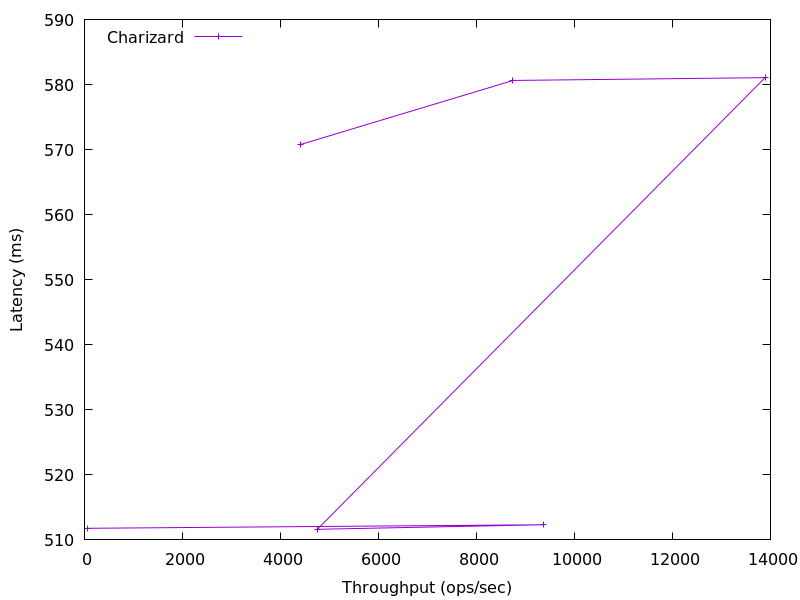

Data behind this chart, as committed beside it:
60.83797511154681, 511.78623999999996
9364, 512.3
4752, 511.6
13890, 581.1
8746, 580.6
4401, 570.8
